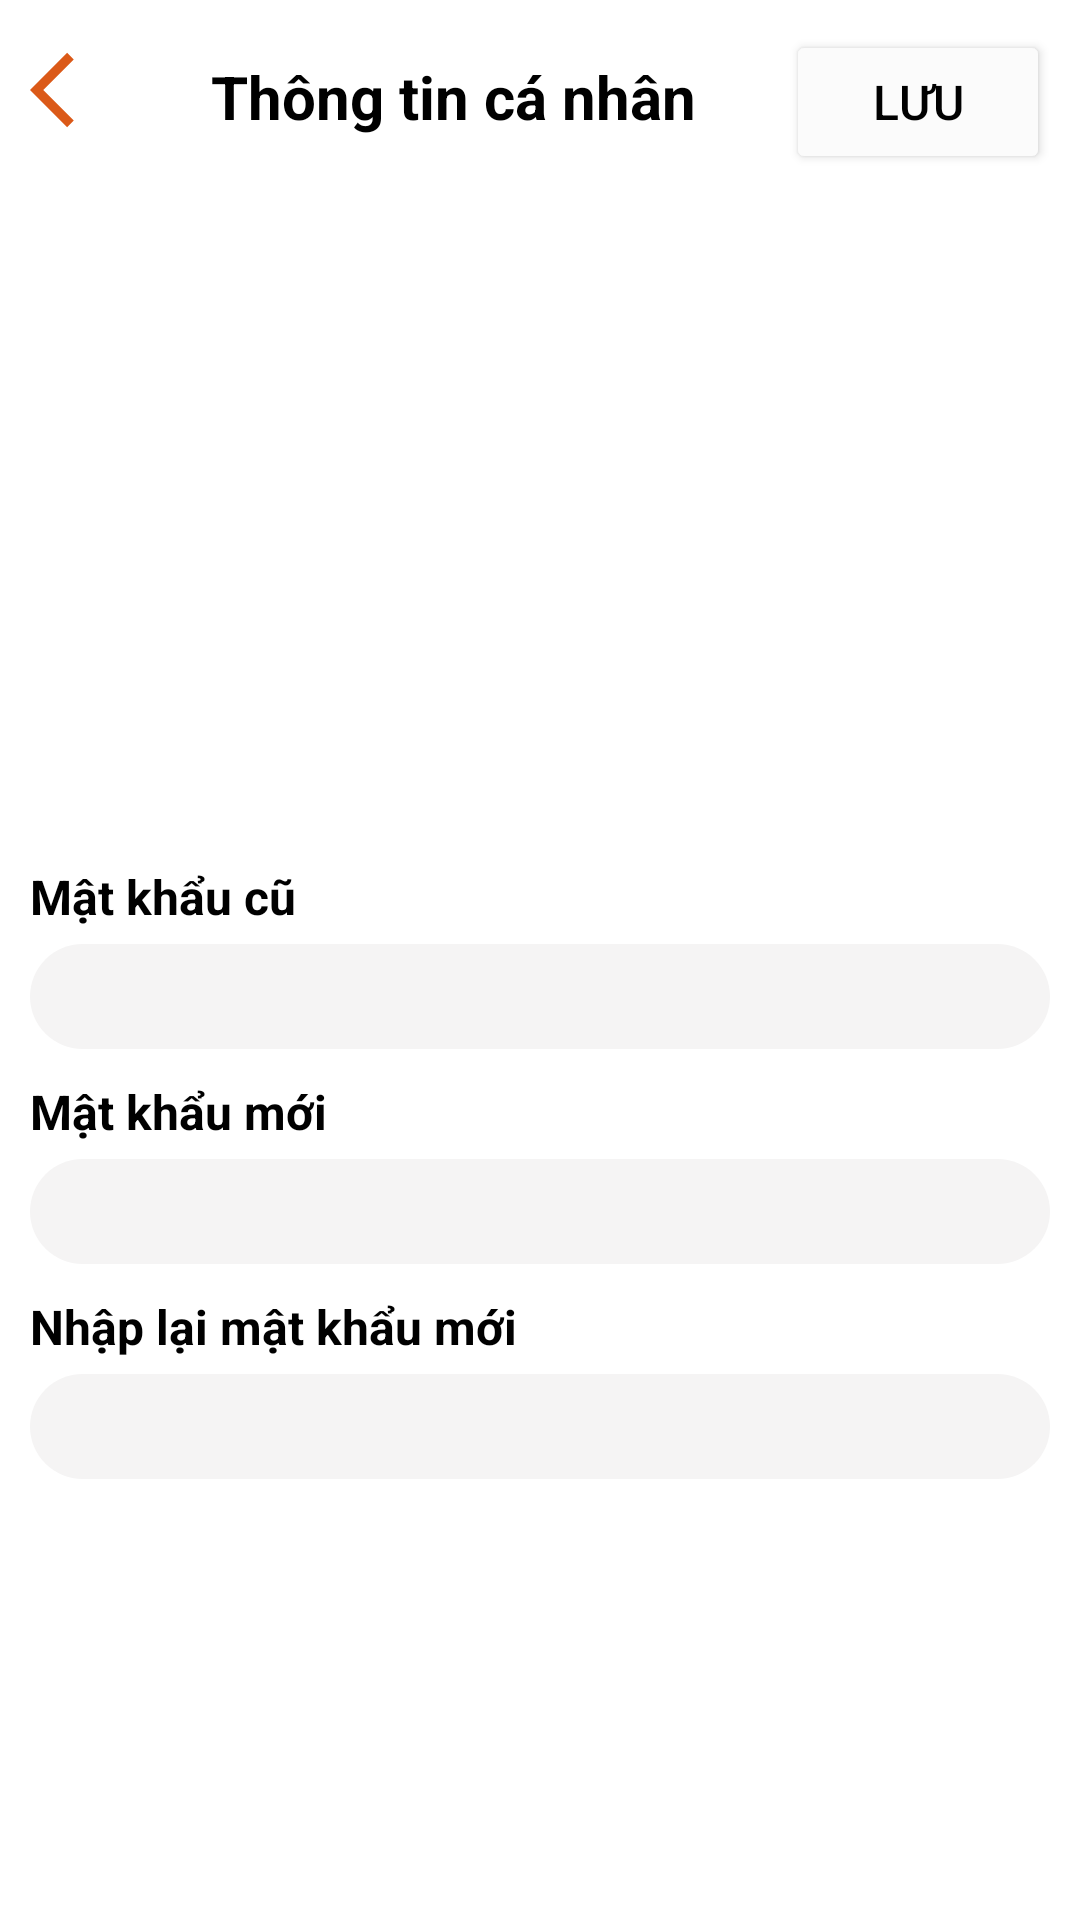

Produce the Android XML layout that renders to this screen, including the resource entries it uses.
<!-- AndroidManifest.xml: application theme Theme.AppRivew -->
<!-- res/layout/activity_thay_doi_mat_khau.xml -->
<?xml version="1.0" encoding="utf-8"?>
<androidx.constraintlayout.widget.ConstraintLayout xmlns:android="http://schemas.android.com/apk/res/android"
    xmlns:app="http://schemas.android.com/apk/res-auto"
    xmlns:tools="http://schemas.android.com/tools"
    android:layout_width="match_parent"
    android:layout_height="match_parent"
    tools:context=".ThayDoiMatKhau">
    <LinearLayout
        android:layout_width="match_parent"
        android:layout_height="wrap_content"
        android:orientation="horizontal"
        android:padding="10dp"
        android:id="@+id/toolbar2"
        tools:ignore="MissingConstraints">

        <ImageView
            android:layout_marginTop="5dp"
            android:layout_width="30dp"
            android:layout_height="30dp"
            android:layout_alignParentLeft="true"
            android:src="@drawable/baseline_arrow_back_ios_24"
            android:id="@+id/back2"/>

        <TextView
            android:layout_width="wrap_content"
            android:layout_height="wrap_content"
            android:layout_weight="1"
            android:gravity="center"
            android:text="Thông tin cá nhân"
            android:textColor="@color/black"
            android:textSize="20dp"
            android:textStyle="bold" />

        <Button
            android:layout_width="wrap_content"
            android:layout_height="wrap_content"
            android:layout_alignParentRight="true"
            android:backgroundTint="#FBFBFB"
            android:text="Lưu"
            android:textColor="@color/black"
            android:textSize="16dp"
            android:textStyle="normal"
            android:id="@+id/btnUpdate2"/>
    </LinearLayout>
    <LinearLayout
        android:layout_width="match_parent"
        android:layout_height="wrap_content"
        android:orientation="vertical"
        android:padding="10dp"
        android:layout_marginTop="200dp"
        app:layout_constraintTop_toBottomOf="@+id/toolbar2">
        <TextView
            android:layout_width="match_parent"
            android:layout_height="wrap_content"
            android:text="Mật khẩu cũ"
            android:textColor="@color/black"
            android:textSize="16dp"
            android:textStyle="bold"
            android:paddingBottom="5dp"
            android:paddingTop="10dp"/>

        <EditText
            android:id="@+id/edtMKCu"
            android:layout_width="match_parent"
            android:layout_height="35dp"
            android:ems="10"
            android:inputType="textPassword"
            android:background="@drawable/txt_radi"
            />

        <TextView
            android:layout_width="match_parent"
            android:layout_height="wrap_content"
            android:text="Mật khẩu mới"
            android:textColor="@color/black"
            android:textSize="16dp"
            android:textStyle="bold"
            android:paddingBottom="5dp"
            android:paddingTop="10dp"/>

        <EditText
            android:id="@+id/edtMKMoi"
            android:layout_width="match_parent"
            android:layout_height="35dp"
            android:ems="10"
            android:inputType="textPassword"
            android:background="@drawable/txt_radi"
            />

        <TextView
            android:layout_width="match_parent"
            android:layout_height="wrap_content"
            android:text="Nhập lại mật khẩu mới"
            android:textColor="@color/black"
            android:textSize="16dp"
            android:textStyle="bold"
            android:paddingBottom="5dp"
            android:paddingTop="10dp"/>

        <EditText
            android:id="@+id/edtMKMoi2"
            android:layout_width="match_parent"
            android:layout_height="35dp"
            android:ems="10"
            android:inputType="textPassword"
            android:background="@drawable/txt_radi"
            />

    </LinearLayout>

</androidx.constraintlayout.widget.ConstraintLayout>
<!-- resources referenced by this layout -->
<resources>
  <color name="black">#FF000000</color>
  <!-- drawable baseline_arrow_back_ios_24 (drawable) -->
  <vector android:autoMirrored="true" android:height="24dp"
      android:tint="#DB5918" android:viewportHeight="24"
      android:viewportWidth="24" android:width="24dp" xmlns:android="http://schemas.android.com/apk/res/android">
      <path android:fillColor="@android:color/white" android:pathData="M11.67,3.87L9.9,2.1 0,12l9.9,9.9 1.77,-1.77L3.54,12z"/>
  </vector>
  <!-- drawable txt_radi (drawable) -->
  <?xml version="1.0" encoding="utf-8"?>
  <shape xmlns:android="http://schemas.android.com/apk/res/android" android:shape="rectangle">
      <solid android:color="@color/xam" />
      <corners android:radius="30dp" />
  </shape>
  <style name="Theme.AppRivew" parent="Theme.MaterialComponents.DayNight.DarkActionBar">
          
          <item name="colorPrimary">@color/purple_500</item>
          <item name="colorPrimaryVariant">@color/purple_700</item>
          <item name="colorOnPrimary">@color/white</item>
          
          <item name="colorSecondary">@color/teal_200</item>
          <item name="colorSecondaryVariant">@color/teal_700</item>
          <item name="colorOnSecondary">@color/black</item>
          
          <item name="android:statusBarColor">?attr/colorPrimaryVariant</item>
          
      </style>
  <color name="xam">#F5F4F4</color>
  <color name="purple_500">#FF6200EE</color>
  <color name="purple_700">#FF3700B3</color>
  <color name="white">#FFFFFFFF</color>
  <color name="teal_200">#FF03DAC5</color>
  <color name="teal_700">#FF018786</color>
</resources>
